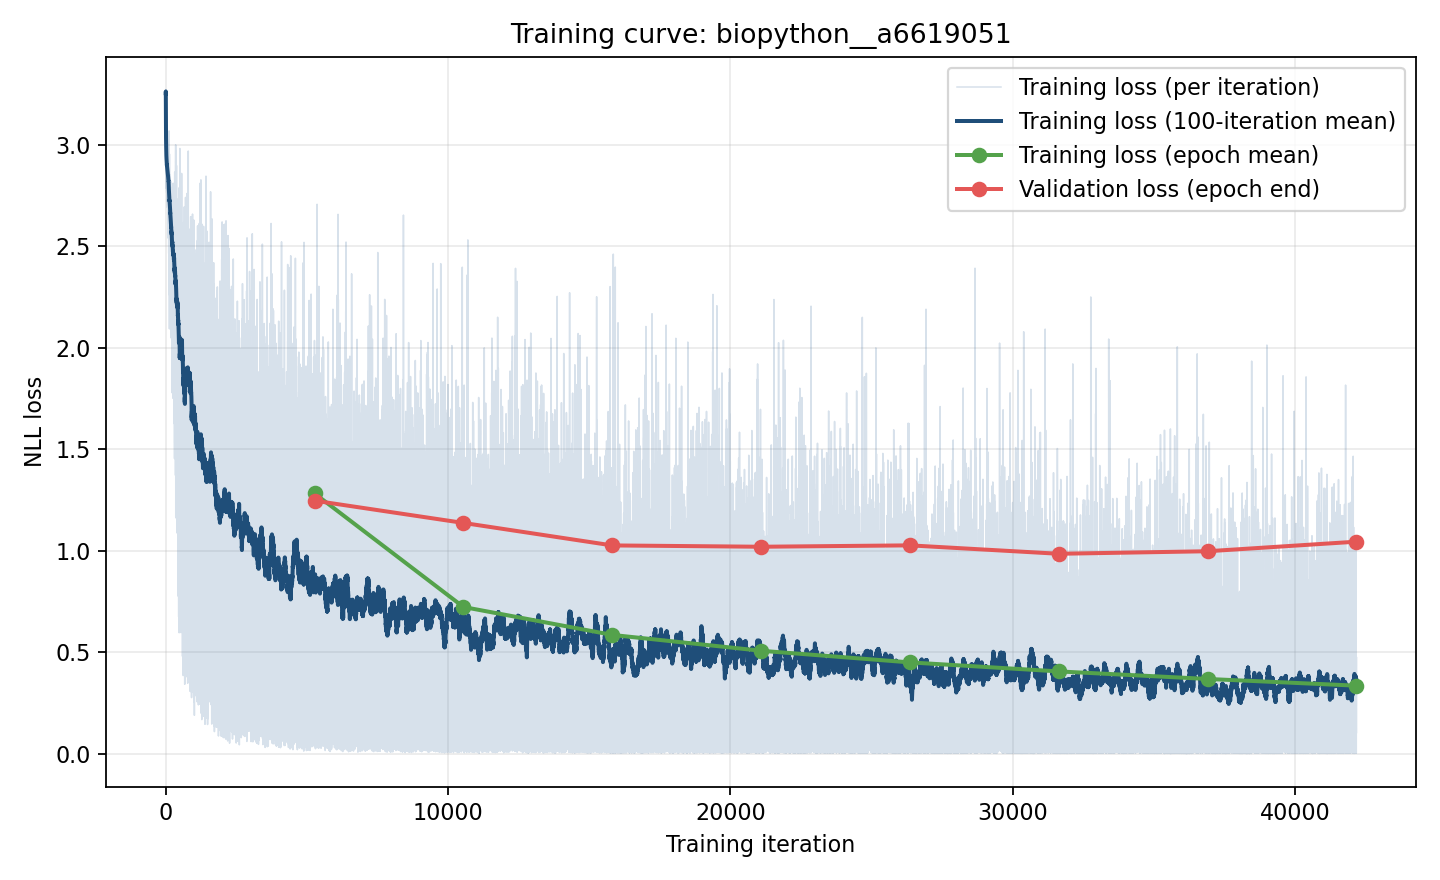

Source data for this figure (header and first rows):
iteration, epoch, phase, loss, record_id, chain_type
1, 0, train, 3.255, pdb_00007vyt_B_C, light
2, 0, train, 3.272, pdb_00008gag_S1_S2, heavy
3, 0, train, 3.119, pdb_00008jxx_E1_E2, light
4, 0, train, 3.065, pdb_00008cii_A_B, heavy
5, 0, train, 3.045, pdb_00007zmk_E_F, light
6, 0, train, 3.017, pdb_00008iec_N1_N2, light
7, 0, train, 2.966, pdb_00008rmy_B_C, heavy
8, 0, train, 2.862, pdb_00009jid_S1_S2, heavy
9, 0, train, 2.79, pdb_00002qr0_X_W, light
10, 0, train, 2.953, pdb_00009f91_A_B, heavy
11, 0, train, 2.975, pdb_00001r3k_B_A, heavy
12, 0, train, 2.906, pdb_00008g59_S1_S2, light
13, 0, train, 2.863, pdb_00008i9l_H1_H2, heavy
14, 0, train, 2.884, pdb_00002dqg_H_L, light
15, 0, train, 2.875, pdb_00004g3y_H_L, light
16, 0, train, 2.813, pdb_00008xqn_S1_S2, heavy
17, 0, train, 2.95, pdb_00009nz3_D_C, heavy
18, 0, train, 2.857, pdb_00008yn9_E1_E2, light
19, 0, train, 2.826, pdb_00002x7l_J_K, heavy
20, 0, train, 2.923, pdb_00006x3x_J_I, heavy
21, 0, train, 2.849, pdb_00003a6b_H_L, light
22, 0, train, 2.785, pdb_00007uvs_A_B, heavy
23, 0, train, 2.904, pdb_00006k5i_E_F, heavy
24, 0, train, 2.855, pdb_00003v4p_M_N, light
25, 0, train, 2.839, pdb_00009lbs_H_L, heavy
26, 0, train, 2.876, pdb_00008cz5_H_L, light
27, 0, train, 2.815, pdb_00007xeg_C_D, light
28, 0, train, 2.845, pdb_00003eo1_K_J, heavy
29, 0, train, 2.788, pdb_00004nik_B1_B2, light
30, 0, train, 2.875, pdb_00007ej0_H1_H2, light
31, 0, train, 2.857, pdb_00008jkf_M_N, heavy
32, 0, train, 2.765, pdb_00007x66_H_L, light
33, 0, train, 2.827, pdb_00007vih_E1_E2, heavy
34, 0, train, 2.887, pdb_00004tnw_Y_g, heavy
35, 0, train, 2.878, pdb_00007m7w_A_B, heavy
36, 0, train, 2.863, pdb_00008zpt_E1_E2, light
37, 0, train, 2.78, pdb_00007kfw_F_G, heavy
38, 0, train, 2.758, pdb_00009cpv_C_D, light
39, 0, train, 2.909, pdb_00009mqa_H_L, heavy
40, 0, train, 2.834, pdb_00009e21_H_L, heavy
41, 0, train, 2.957, pdb_00009vca_H_L, heavy
42, 0, train, 2.781, pdb_00008jlq_S1_S2, heavy
43, 0, train, 2.876, pdb_00004ffw_H_L, light
44, 0, train, 2.839, pdb_00007vif_E1_E2, light
45, 0, train, 2.818, pdb_00006flc_H_L, heavy
46, 0, train, 2.837, pdb_00007uvq_C_B, light
47, 0, train, 2.831, pdb_00008y0y_D1_D4, light
48, 0, train, 2.795, pdb_00009f90_A_B, light
49, 0, train, 2.809, pdb_00006vmk_H_G, light
50, 0, train, 2.811, pdb_00008xxv_E1_E2, heavy
51, 0, train, 2.838, pdb_00008cwv_H_L, heavy
52, 0, train, 2.851, pdb_00007mzn_H_L, heavy
53, 0, train, 2.832, pdb_00007y66_S1_S2, light
54, 0, train, 2.873, pdb_00001otu_C_D, light
55, 0, train, 2.872, pdb_00002r29_H_L, light
56, 0, train, 2.807, pdb_00006xpz_B_C, light
57, 0, train, 2.72, pdb_00007kfv_H_L, heavy
58, 0, train, 2.786, pdb_00008yn6_E1_E2, light
59, 0, train, 2.761, pdb_00009k3f_S1_S2, heavy
60, 0, train, 2.822, pdb_00009p1m_F_E, heavy
... 42,132 more rows
